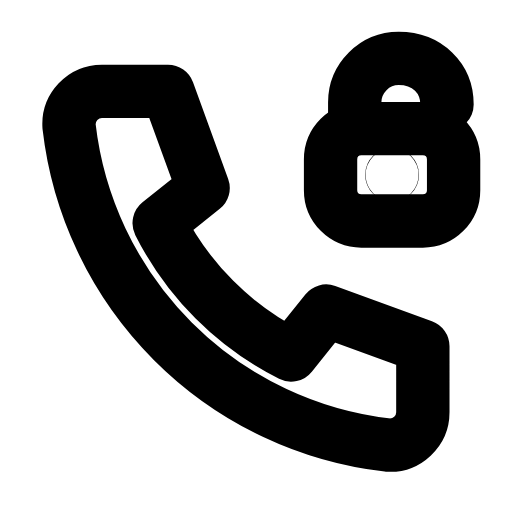
t = 0.00 s
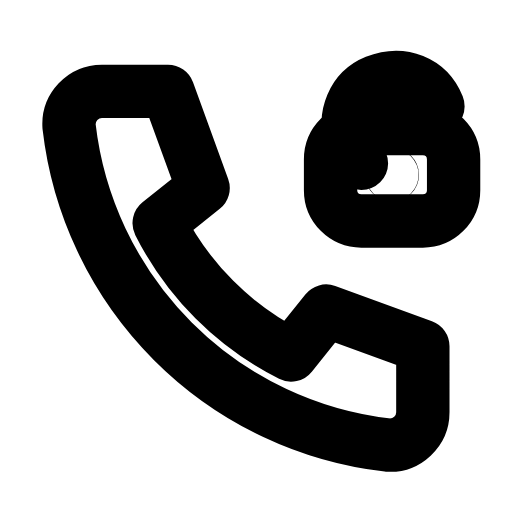
t = 0.25 s
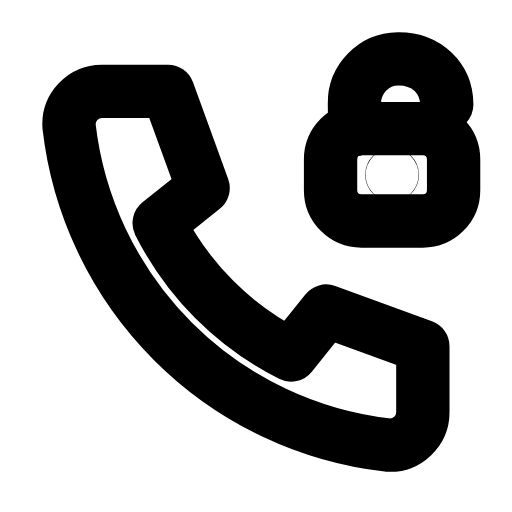
t = 0.44 s
t = 0.68 s: frame unchanged from t = 0.00 s, image omitted
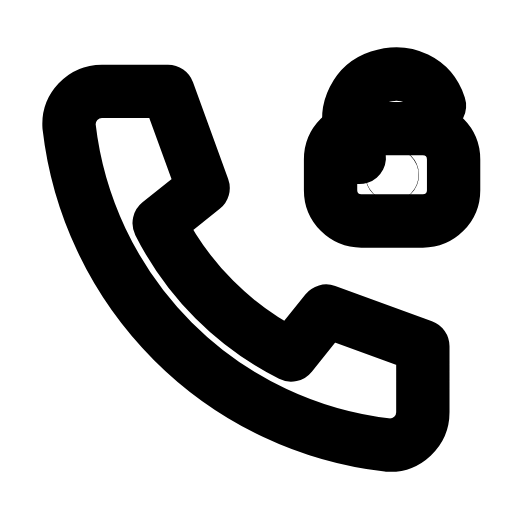
t = 0.90 s
t = 1.18 s: frame unchanged from t = 0.44 s, image omitted

The animated SVG that drew these frames (rendered in a browser with its animation timeline set to each time). Animation: 1 SMIL element (animateTransform=1); one cycle of 1.40 s, repeats indefinitely.

<svg xmlns="http://www.w3.org/2000/svg" width="24" height="24" viewBox="0 0 24 24" fill="none"><g transform="translate(-0.367 -0.354) scale(1.03)"><path stroke="currentColor" stroke-width="2.427" stroke-linecap="round" stroke-linejoin="round" fill="none" d="M5 4.5L8 4.5L9.6 8.9L7.6 10.5A13.5 13.5 0 0 0 13.6 16.5L15.2 14.5L19.6 16.1L19.6 19.1A1.5 1.5 0 0 1 18 20.6A16.5 16.5 0 0 1 3.5 6.1A1.5 1.5 0 0 1 5 4.5Z"></path><rect stroke="currentColor" stroke-width="2.427" stroke-linecap="round" stroke-linejoin="round" fill="none" x="15.4" y="6.2" width="5.6" height="4.2" rx="1.4"></rect><g><animateTransform attributeName="transform" type="rotate" values="0 20.7 6.2;-22 20.7 6.2;0 20.7 6.2;0 20.7 6.2;-22 20.7 6.2;0 20.7 6.2;0 20.7 6.2" keyTimes="0;0.18;0.45;0.6;0.78;0.9;1" dur="1.4s" repeatCount="indefinite" calcMode="spline" keySplines="0.16 1 0.3 1;0.16 1 0.3 1;0.16 1 0.3 1;0.16 1 0.3 1;0.16 1 0.3 1;0.16 1 0.3 1"/><path stroke="currentColor" stroke-width="2.427" stroke-linecap="round" stroke-linejoin="round" fill="none" d="M16.5 6.2L16.5 5C16.5 3.9 17.4 3 18.5 3C19.8 3 20.7 3.9 20.7 5.1"></path></g><circle stroke="currentColor" stroke-width="2.427" stroke-linecap="round" stroke-linejoin="round" fill="none" cx="18.2" cy="8.3" r="0.01"></circle></g></svg>
